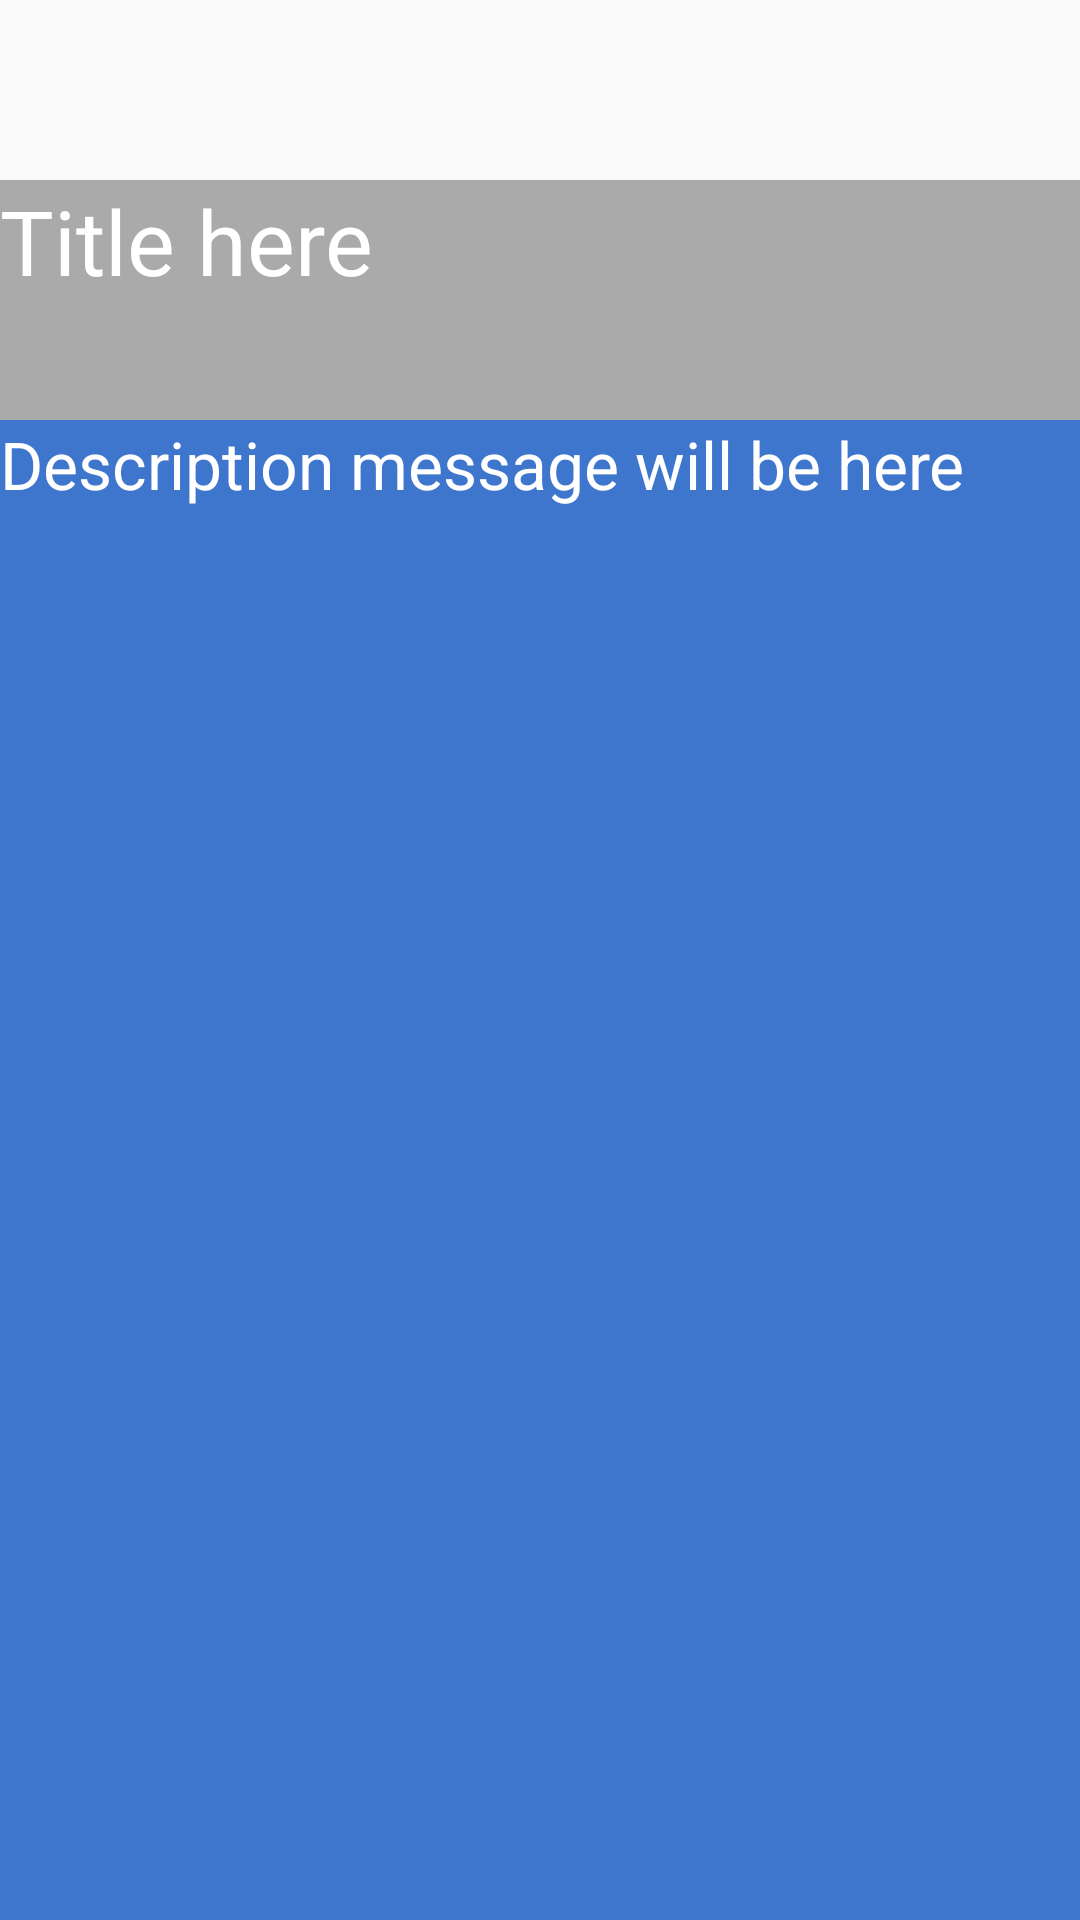

Layout XML and referenced resources for this Android screen:
<!-- AndroidManifest.xml: application theme AppTheme -->
<!-- res/layout/content_bottom.xml -->
<?xml version="1.0" encoding="utf-8"?>
<LinearLayout xmlns:android="http://schemas.android.com/apk/res/android"
    xmlns:app="http://schemas.android.com/apk/res-auto"
    android:id="@+id/bottom_sheet"
    android:orientation="vertical"
    android:layout_width="match_parent"
    android:layout_height="340dp"
    app:layout_behavior="@string/bottom_sheet_behavior"
    app:behavior_peekHeight="80dp">
    <TextView
        android:id="@+id/title_textview"
        android:layout_width="match_parent"
        android:layout_height="80dp"
        android:layout_marginTop="@dimen/large_margin"
        android:text="Title here"
        android:textSize="@dimen/title_size"
        android:textColor="@color/buttonTextInverseColor"
        android:background="@android:color/darker_gray"/>
    <TextView
        android:id="@+id/details_textview"
        android:layout_width="match_parent"
        android:layout_height="match_parent"
        android:text="Description message will be here"
        android:textSize="@dimen/detail_text_size"
        android:textColor="@color/buttonTextInverseColor"
        android:background="@color/colorAccent"/>
</LinearLayout>
<!-- resources referenced by this layout -->
<resources>
  <color name="buttonTextInverseColor">#ffffff</color>
  <color name="colorAccent">#3d76cc</color>
  <dimen name="detail_text_size">22sp</dimen>
  <dimen name="large_margin">60dp</dimen>
  <dimen name="title_size">30sp</dimen>
  <style name="AppTheme" parent="Theme.AppCompat.Light.DarkActionBar">
          
          <item name="colorPrimary">@color/colorPrimary</item>
          <item name="colorPrimaryDark">@color/colorPrimaryDark</item>
          <item name="colorAccent">@color/colorAccent</item>
      </style>
  <color name="colorPrimary">#ffffff</color>
  <color name="colorPrimaryDark">#eef0f1</color>
</resources>
